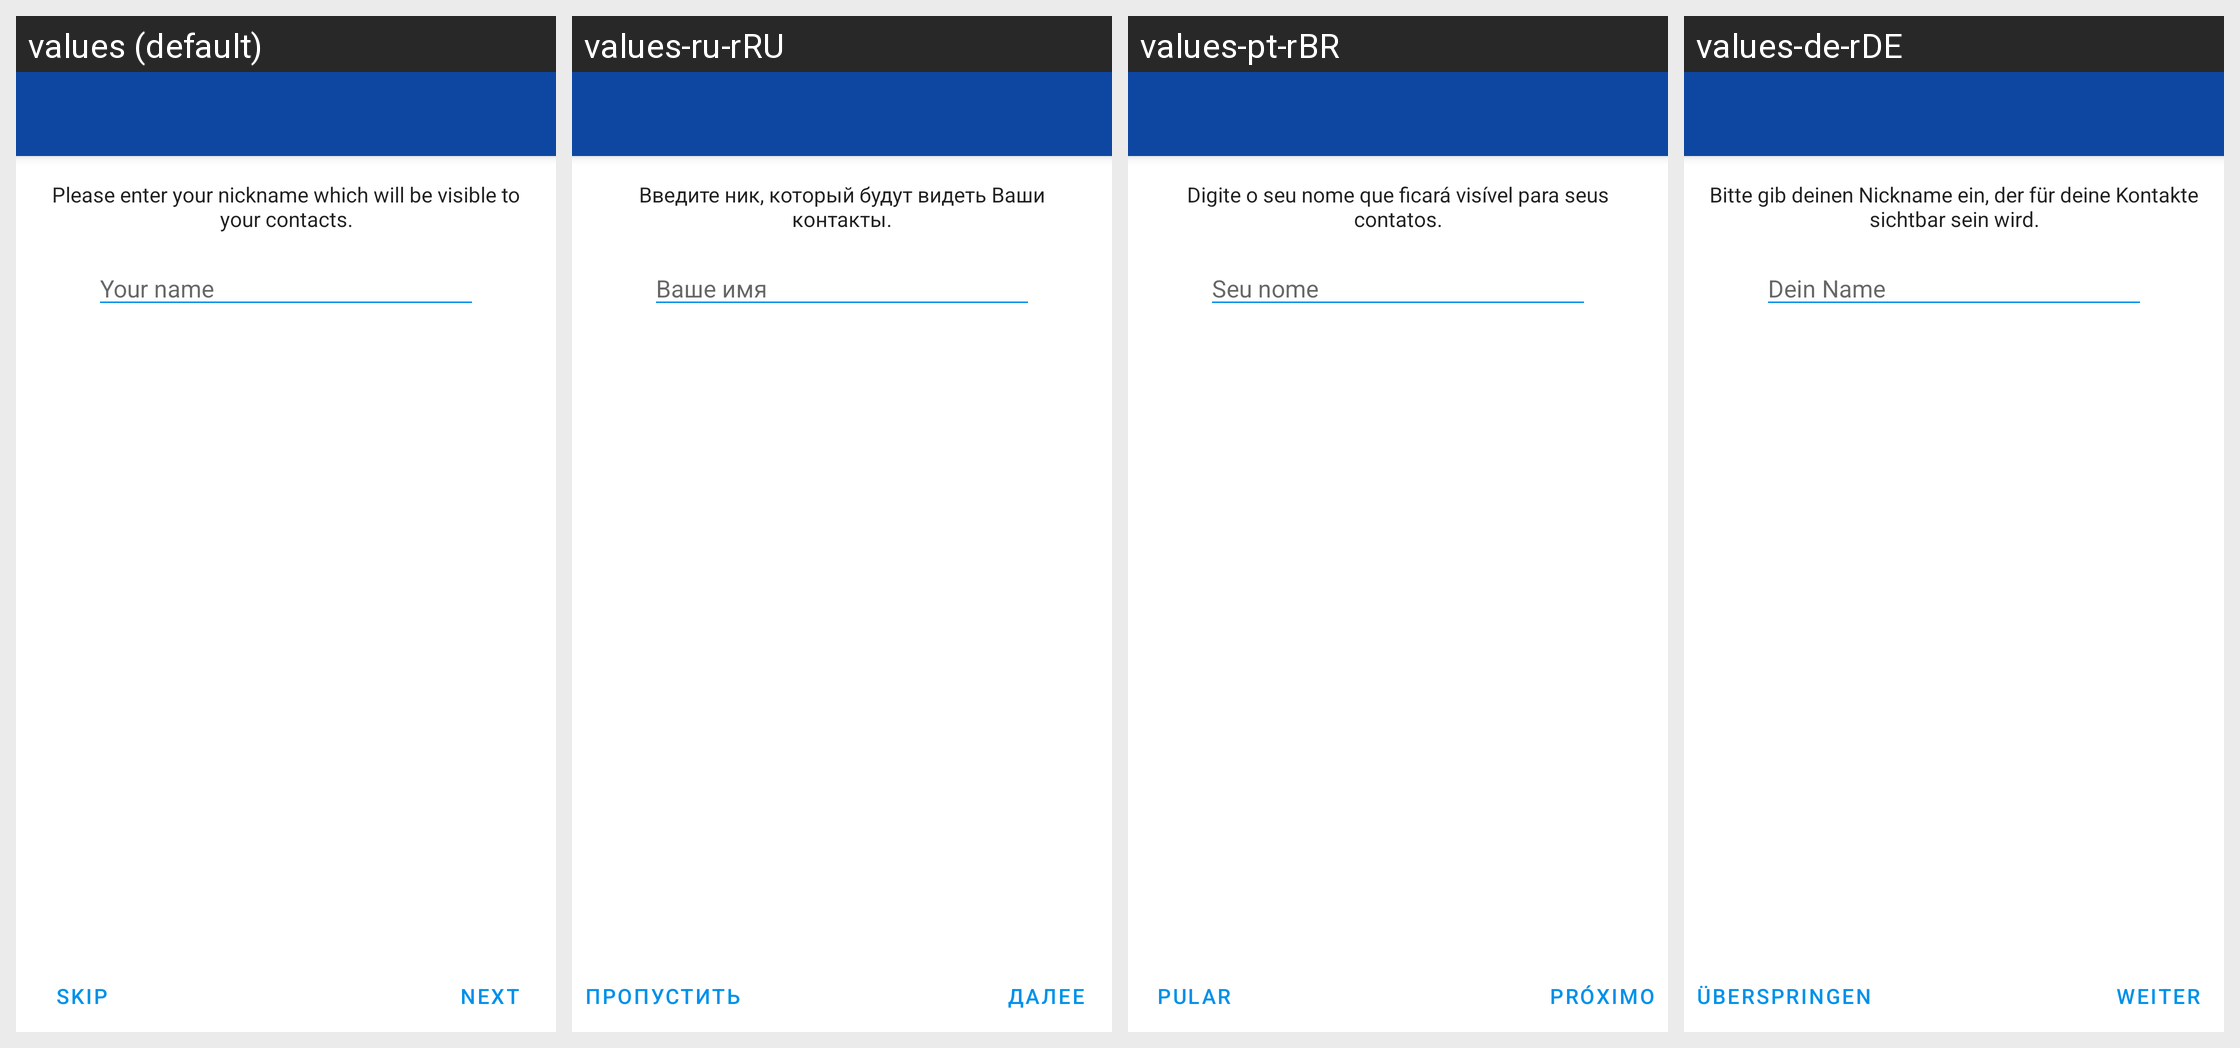

The same Android screen rendered under several of its app's locales, left to right. List the strings drawn on it with the default value and each locale's translation.
Android screen res/layout/activity_enter_name.xml rendered under 4 locales, left to right: values (default), values-ru-rRU, values-pt-rBR, values-de-rDE. Device: Nexus 5 (rendered at 1080×1920; each locale shown at half size, 540×960, under a caption strip naming it); theme ConversationsTheme.
Other locales in the repository, not shown: values-ar, values-ar-rSA, values-az, values-az-rAZ, values-bg, values-bg-rBG, values-ca, values-ca-rES, values-ceb, values-ceb-rPH, values-cs, values-cs-rCZ, values-da, values-de, values-el, values-el-rGR, values-es, values-es-rES, values-eu, values-eu-rES, values-fil, values-fil-rPH, values-fr, values-fr-rFR, values-gl, values-gl-rES, values-in, values-in-rID, values-it, values-it-rIT, values-ja-rJP, values-kn, values-kn-rIN, values-nl, values-nl-rNL, values-no, values-pl, values-pl-rPL, values-pt, values-pt-rPT, values-ro, values-ro-rRO, values-ru, values-sv, values-sv-rSE, values-th-rTH, values-tl-rPH, values-tr, values-tr-rTR, values-uk, values-uk-rUA, values-zh, values-zh-rCN, values-zh-rTW.
Strings drawn on this screen, with the default value and each locale's value (text and hints the layout hard-codes, and strings that could not be matched under every locale, appear in the picture but are not listed):

enter_your_name_instructions
  values: Please enter your nickname which will be visible to your contacts.
  values-ru-rRU: Введите ник, который будут видеть Ваши контакты.
  values-pt-rBR: Digite o seu nome que ficará visível para seus contatos.
  values-de-rDE: Bitte gib deinen Nickname ein, der für deine Kontakte sichtbar sein wird.

your_name
  values: Your name
  values-ru-rRU: Ваше имя
  values-pt-rBR: Seu nome
  values-de-rDE: Dein Name

next
  values: Next
  values-ru-rRU: Далее
  values-pt-rBR: Próximo
  values-de-rDE: Weiter

skip
  values: Skip
  values-ru-rRU: Пропустить
  values-pt-rBR: Pular
  values-de-rDE: Überspringen
